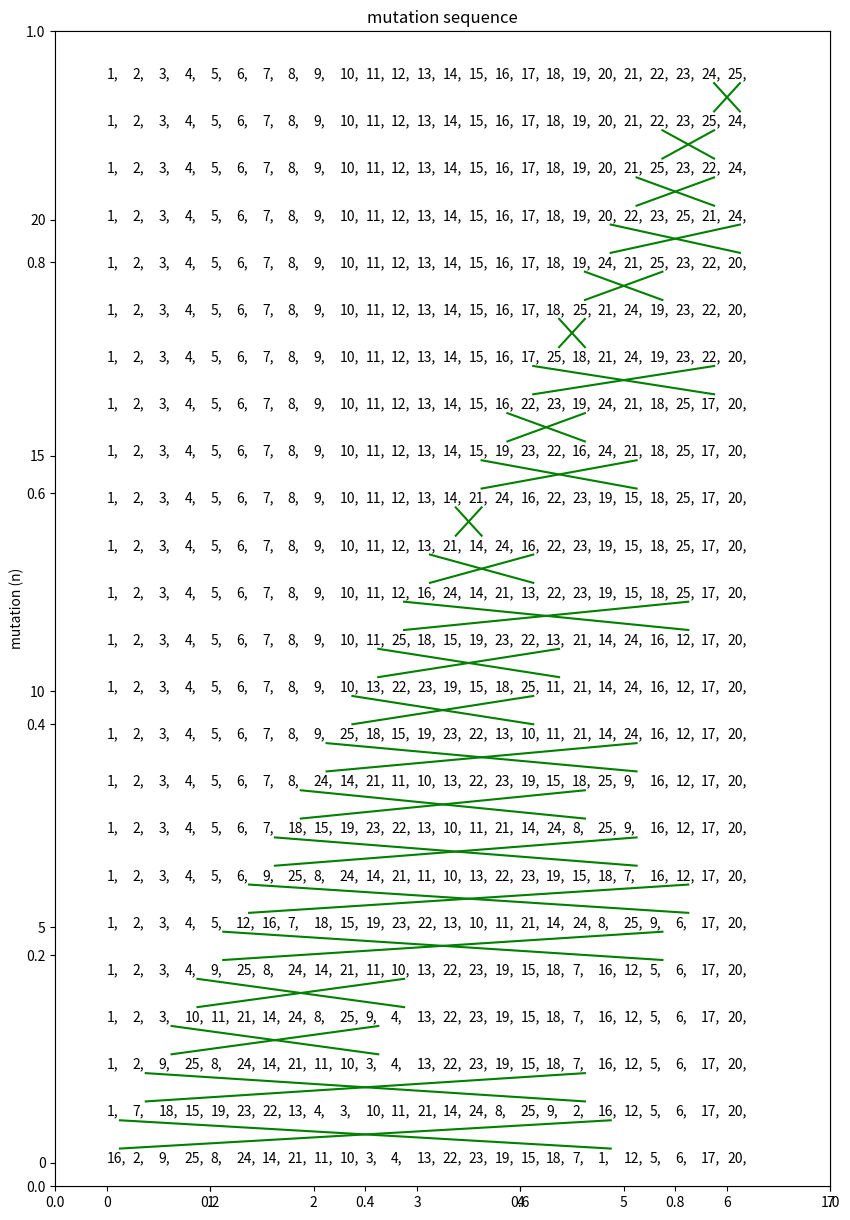

Recreate this plot in Python.
"""
This code will try to sort an array by flipping parts of the unsorted array
First 'algorithm' to get the genome of the Miranda from the genome of Melanogaster

2017-4-13
Leander de Kraker
"""
import matplotlib.pyplot as plt
import time

def main(geneOrigin = [16,2,9,25,8,24,14,21,11,10,3,4,13,22,23,19,15,18,7,1, 12, 5, 6, 17, 20], plot = True, printer = True):
    gene = geneOrigin
    genes = []
    solution = range(1, len(gene)+1) # Genome of Miranda

    flips = [] # Variable that will remember which flips have been done

    flip = []
    cumlength = 0

    # print("Genome sequence: ")
    tstart = time.time()
    # Sorting the genome
    for i in range(len(gene)):
        # If the correct gene is not at ith position FLIP
        if gene[i] != solution[i]:
            flip = [i, gene.index(solution[i])+1]

            if printer == True:
                print("{0:<3}{1}".format(i, gene))
            genes.append(gene[:])
            gene[flip[0]:flip[1]] = gene[flip[0]:flip[1]][::-1]

            #flip[1] = flip[1]-flip[0] # Calculate length of flip
            cumlength += flip[1]
            flips.append(flip)

    # Printing showing mutations
    genes.append(gene[:])
    if printer == True:
        print("fin{}".format(gene))
        print("\nflip sequence")
        print("n   : start gen: length of flip")
        for i in range(len(flips)):
            print("{0:<4}: {1:<9}: {2:<4}".format((i+1),flips[i][0],flips[i][1]))

        # print("\nCumulative length of flips: {}".format(cumlength))
        print("Number of mutations:  {}".format(len(flips)))

    tduration = time.time() - tstart
    print("{0:.3f}".format(tduration))

    # Figure showing mutations
    if plot == True:
        fig = plt.figure(figsize=(10,15))
        plt.title("mutation sequence")
        ax = fig.add_subplot(111)
        for i in range(len(genes)):
            for j in range(len(genes[i])):
                ax.text(j/4, i, '{},'.format(genes[i][j]))

        for i in range(len(flips)):
            ax.plot([(flips[i][0]+0.5)/4, (flips[i][1]-0.5)/4], [i+0.3, i+0.9], color='g')
            ax.plot([(flips[i][0]+0.5)/4, (flips[i][1]-0.5)/4], [i+0.9, i+0.3], color='g')

        plt.ylabel("mutation (n)")
        ax.axis([-0.5, 7, -0.5, len(genes)])
        plt.show()

if __name__ == "__main__":
    main()
